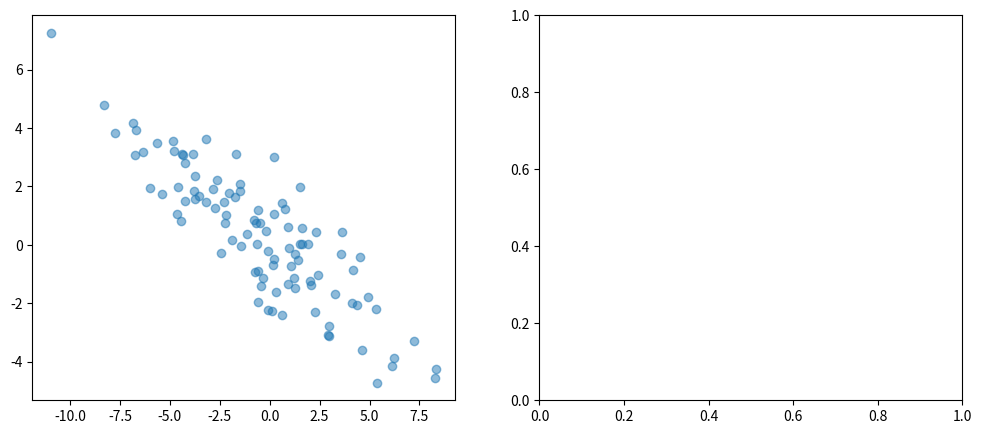

Write the Python code that produced this figure. (Note: this script raises an exception after producing the figure.)
# pca.py

import numpy as np


class PCA:
    def __init__(self, n_components):
        """
        PCA类的构造函数.
        参数:
        n_components (int): 我们想要保留的主成分数量 (即降维后的维度).
        """
        self.n_components = n_components
        self.components_ = None  # 将用来存储主成分 (特征向量)
        self.mean_ = None  # 将用来存储训练数据的均值
        self.eigenvalues_ = None  # 初始化特征值属性

    def fit(self, X):
        """
        核心训练方法. 它将学习数据的主成分.
        参数:
        X (np.ndarray): 训练数据, 形状为 (n_samples, n_features)
        """
        # 步骤1: 数据中心化
        self.mean_ = X.mean(axis=0)
        X_centered = X - self.mean_

        # 步骤2: 计算协方差矩阵
        # rowvar=False 告诉 np.cov() 每一列是一个变量(特征), 每一行是一个观测(样本)
        # 这正是我们数据的组织方式
        C = np.cov(X_centered, rowvar=False)

        # 步骤3: 特征分解协方差矩阵
        eigenvalues, eigenvectors = np.linalg.eig(C)

        # 步骤4: 存储所需的主成分和均值
        sorted_indices = np.argsort(eigenvalues)[::-1]
        self.eigenvalues_ = eigenvalues[sorted_indices]  # noqa: F401
        sorted_eigenvectors = eigenvectors[:, sorted_indices]
        self.components_ = sorted_eigenvectors[:, : self.n_components]

        # fit方法通常返回self, 这是一个惯例
        return self

    def transform(self, X):
        """
        使用已学习的主成分来对新数据进行降维.
        参数:
        X (np.ndarray): 需要被转换的数据, 形状为 (n_samples, n_features)
        """
        # 步骤5: 数据中心化
        X_centered = X - self.mean_

        # 步骤6: 投影到主成分上
        X_PCA = X_centered @ self.components_

        # 返回降维后的数据
        return X_PCA

    def fit_transform(self, X):
        """
        方便的方法, 结合了fit和transform
        """
        self.fit(X)
        return self.transform(X)


# --- 测试我们的类 ---
if __name__ == "__main__":
    # 1. 创建一个我们"知道"答案的玩具数据集
    # 我们将从一个标准正态分布的点云开始
    np.random.seed(42)
    X_raw = np.random.randn(100, 2)  # 100个样本, 2个特征

    # 然后, 我们对它进行一次"拉伸"和"旋转"
    # 这会创造出一个方差最大的方向(主成分)
    # 这个方向应该是 [1, 1] 经过旋转后的方向
    theta = np.radians(30)
    R = np.array([[np.cos(theta), -np.sin(theta)], [np.sin(theta), np.cos(theta)]])
    S = np.array([[5, 0], [0, 1]])  # 延x轴拉伸5倍, y轴不变
    X = X_raw @ S @ R

    print("--- 自动化测试开始 ---")
    print(f"原始数据形状: {X.shape}")

    # 2. 初始化并训练我们的PCA模型
    # 我们想把它降到1维
    pca = PCA(n_components=1)
    pca.fit(X)

    # 3. 检查学习到的属性
    print(f"\n学习到的均值 (self.mean_):\n{pca.mean_}")
    print(f"\n学习到的主成分 (self.components_):\n{pca.components_}")
    # 理论上, 第一个主成分应该是一个指向30度方向的向量 [cos(30), sin(30)]
    # 即大约 [0.865, 0.5]
    print("(理论上的第一主成分方向应接近 [0.865, 0.5] 或其相反方向)")

    # 4. 对数据进行降维 (transform)
    X_transformed = pca.transform(X)

    print(f"\n降维后的数据形状: {X_transformed.shape}")
    print(f"降维后数据的前5行:\n{X_transformed[:5]}")

    # 5. 可视化结果，这是最有说服力的验证!
    import matplotlib.pyplot as plt

    fig, (ax1, ax2) = plt.subplots(1, 2, figsize=(12, 5))

    # 子图1: 原始数据和主成分方向
    ax1.scatter(X[:, 0], X[:, 1], alpha=0.5, label="Original Data")
    # 绘制学习到的主成分方向
    # 我们从均值点出发, 画出主成分向量
    assert pca.components_ and pca.eigenvalues_ is not None
    arrow_vec = pca.components_[:, 0] * np.sqrt(pca.eigenvalues_[0]) * 3
    start_point = pca.mean_
    end_point = pca.mean_ + arrow_vec
    ax1.annotate(
        "",
        xy=end_point,
        xytext=start_point,
        arrowprops=dict(arrowstyle="->", color="red", lw=2),
        label="First Principal Component",
    )
    ax1.set_title("Original Data with Principal Component")
    ax1.set_aspect("equal", adjustable="box")
    ax1.grid(True)
    ax1.legend()

    # 子图2: 降维后的一维数据
    ax2.hist(X_transformed, bins=20, alpha=0.7)
    ax2.set_title("Transformed Data (1 Dimension)")
    ax2.grid(True)

    plt.tight_layout()
    plt.show()
